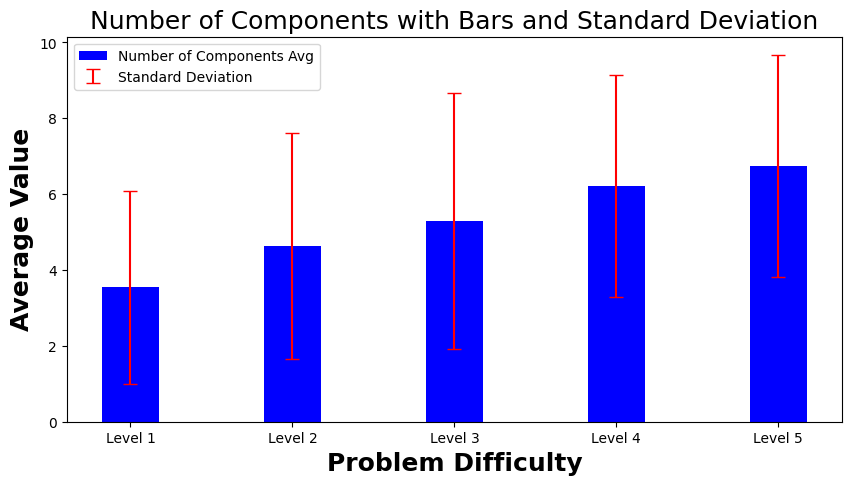

Write Python code to recreate this figure.
import matplotlib.pyplot as plt
import numpy as np

levels = ["Level 1", "Level 2", "Level 3", "Level 4", "Level 5"]
largest_components_avg = [
    6.891891891891892,
    5.742857142857143,
    5.274725274725275,
    4.175824175824176,
    3.765765765765766,
]
largest_components_var = [
    8.745069393718042,
    9.076734693877551,
    11.847602946504047,
    7.6174375075473995,
    7.981170359548741,
]
largest_components_std = np.sqrt(
    largest_components_var
)  # Standard deviation is the square root of the variance


cluster_size_avg = [
    3.5405405405405403,
    4.642857142857143,
    5.2967032967032965,
    6.208791208791209,
    6.747747747747748,
]
cluster_size_var = [
    6.464572680788897,
    8.858163265306123,
    11.439439681197927,
    8.582779857505132,
    8.530963395828262,
]
cluster_size_std = np.sqrt(
    cluster_size_var
)  # Standard deviation is the square root of the variance


x = np.arange(len(levels))  # the label locations

# Bar width
bar_width = 0.35
plt.rcParams["font.family"] = "Times New Roman"
# plt.rcParams['text.usetex'] = True
plt.rcParams["mathtext.fontset"] = "stix"
fontsize = 18

# Create a new figure for the error graph
plt.figure(figsize=(10, 5))

# Plot the bars for average values
plt.bar(
    x, cluster_size_avg, color="blue", width=bar_width, label="Number of Components Avg"
)

# Add error bars for standard deviation
plt.errorbar(
    x,
    cluster_size_avg,
    yerr=cluster_size_std,
    fmt="none",
    ecolor="red",
    capsize=5,
    label="Standard Deviation",
)

# Add xticks
plt.xlabel("Problem Difficulty", fontweight="bold", fontsize=fontsize)
plt.xticks(x, levels)

# Create labels and title
plt.ylabel("Average Value", fontweight="bold", fontsize=fontsize)
plt.title("Number of Components with Bars and Standard Deviation", fontsize=fontsize)
plt.legend()

# Save the figure as a PDF file
plt.savefig("Components_size.pdf", format="pdf", bbox_inches="tight")

# Show the plot
plt.show()
